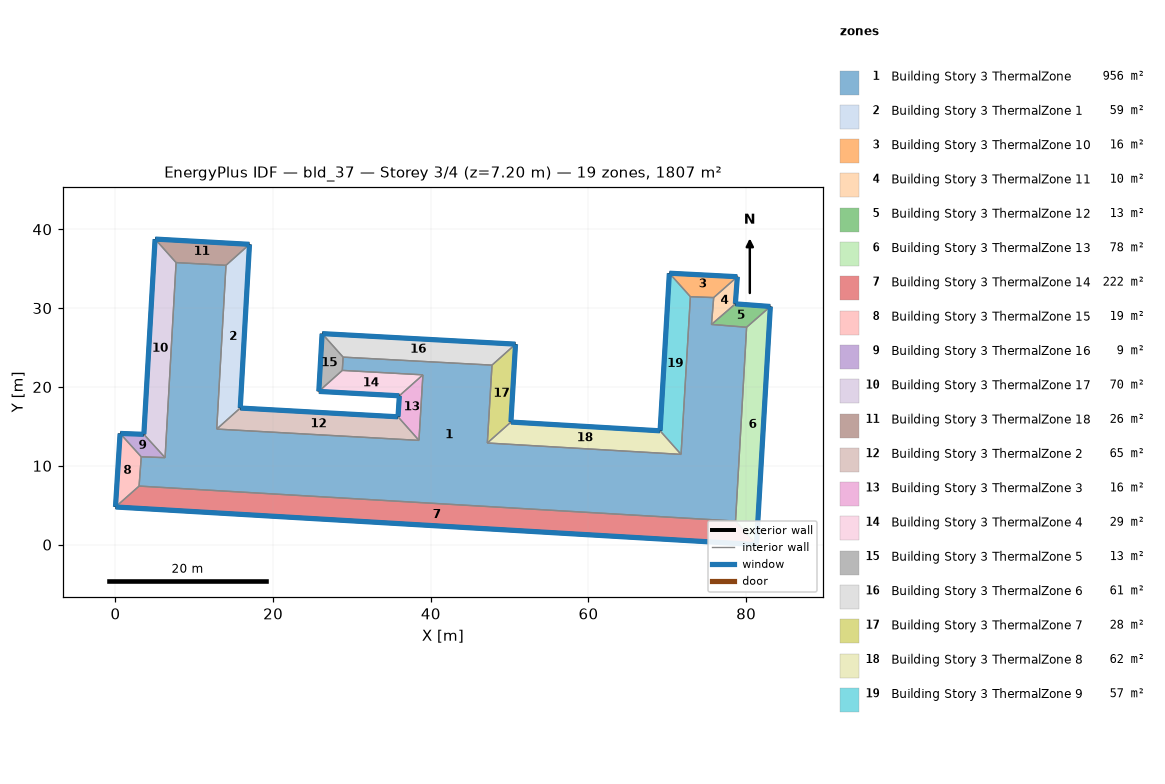
=== STOREY PLAN SPEC (per zone: floor XY polygon, exterior-wall plan segments, windows/doors) ===
zone 1: Building Story 3 ThermalZone  (956.4 m²)
  floor: (14.02, 35.43) (12.84, 14.66) (38.50, 13.22) (39.00, 21.54) (28.77, 22.10) (28.88, 23.78) (47.76, 22.77) (47.17, 12.89) (71.74, 11.45) (72.92, 31.45) (75.88, 31.34) (75.60, 27.93) (80.06, 27.57) (78.65, 2.99) (2.99, 7.43) (3.27, 11.14) (6.29, 11.04) (7.69, 35.78)
  interior walls: 18
zone 2: Building Story 3 ThermalZone 1  (58.8 m²)
  floor: (17.00, 38.09) (15.83, 17.33) (12.84, 14.66) (14.02, 35.43)
  exterior wall: (15.83, 17.33) – (17.00, 38.09)  [20.8 m]
    window: (15.83, 17.35) – (17.00, 38.07)  [22.5 m²]
  interior walls: 3
zone 3: Building Story 3 ThermalZone 10  (16.3 m²)
  floor: (70.26, 34.43) (78.88, 33.98) (75.88, 31.34) (72.92, 31.45)
  exterior wall: (78.88, 33.98) – (70.26, 34.43)  [8.6 m]
    window: (78.85, 33.99) – (70.28, 34.43)  [9.3 m²]
  interior walls: 3
zone 4: Building Story 3 ThermalZone 11  (9.6 m²)
  floor: (78.88, 33.98) (78.63, 30.54) (75.60, 27.93) (75.88, 31.34)
  exterior wall: (78.63, 30.54) – (78.88, 33.98)  [3.5 m]
    window: (78.63, 30.57) – (78.88, 33.96)  [3.7 m²]
  interior walls: 3
zone 5: Building Story 3 ThermalZone 12  (12.7 m²)
  floor: (78.63, 30.54) (83.07, 30.21) (80.06, 27.57) (75.60, 27.93)
  exterior wall: (83.07, 30.21) – (78.63, 30.54)  [4.5 m]
    window: (83.04, 30.21) – (78.65, 30.54)  [4.8 m²]
  interior walls: 3
zone 6: Building Story 3 ThermalZone 13  (77.9 m²)
  floor: (83.07, 30.21) (81.31, 0.00) (78.65, 2.99) (80.06, 27.57)
  exterior wall: (81.31, 0.00) – (83.07, 30.21)  [30.3 m]
    window: (81.31, 0.03) – (83.07, 30.18)  [32.7 m²]
  interior walls: 3
zone 7: Building Story 3 ThermalZone 14  (222.1 m²)
  floor: (81.31, 0.00) (0.00, 4.78) (2.99, 7.43) (78.65, 2.99)
  exterior wall: (0.00, 4.78) – (81.31, 0.00)  [81.4 m]
    window: (0.03, 4.77) – (81.28, 0.00)  [88.0 m²]
  interior walls: 3
zone 8: Building Story 3 ThermalZone 15  (18.6 m²)
  floor: (0.00, 4.78) (0.59, 14.10) (3.27, 11.14) (2.99, 7.43)
  exterior wall: (0.59, 14.10) – (0.00, 4.78)  [9.3 m]
    window: (0.58, 14.08) – (0.00, 4.80)  [10.1 m²]
  interior walls: 3
zone 9: Building Story 3 ThermalZone 16  (8.7 m²)
  floor: (0.59, 14.10) (3.60, 13.99) (6.29, 11.04) (3.27, 11.14)
  exterior wall: (3.60, 13.99) – (0.59, 14.10)  [3.0 m]
    window: (3.58, 13.99) – (0.61, 14.10)  [3.3 m²]
  interior walls: 3
zone 10: Building Story 3 ThermalZone 17  (70.5 m²)
  floor: (3.60, 13.99) (5.02, 38.76) (7.69, 35.78) (6.29, 11.04)
  exterior wall: (5.02, 38.76) – (3.60, 13.99)  [24.8 m]
    window: (5.02, 38.73) – (3.60, 14.02)  [26.8 m²]
  interior walls: 3
zone 11: Building Story 3 ThermalZone 18  (25.9 m²)
  floor: (5.02, 38.76) (17.00, 38.09) (14.02, 35.43) (7.69, 35.78)
  exterior wall: (17.00, 38.09) – (5.02, 38.76)  [12.0 m]
    window: (16.97, 38.09) – (5.05, 38.76)  [13.0 m²]
  interior walls: 3
zone 12: Building Story 3 ThermalZone 2  (64.8 m²)
  floor: (15.83, 17.33) (35.84, 16.21) (38.50, 13.22) (12.84, 14.66)
  exterior wall: (35.84, 16.21) – (15.83, 17.33)  [20.0 m]
    window: (35.81, 16.22) – (15.85, 17.32)  [21.6 m²]
  interior walls: 3
zone 13: Building Story 3 ThermalZone 3  (15.6 m²)
  floor: (35.84, 16.21) (36.01, 18.88) (39.00, 21.54) (38.50, 13.22)
  exterior wall: (36.01, 18.88) – (35.84, 16.21)  [2.7 m]
    window: (36.01, 18.85) – (35.84, 16.24)  [2.9 m²]
  interior walls: 3
zone 14: Building Story 3 ThermalZone 4  (28.9 m²)
  floor: (36.01, 18.88) (25.79, 19.44) (28.77, 22.10) (39.00, 21.54)
  exterior wall: (25.79, 19.44) – (36.01, 18.88)  [10.2 m]
    window: (25.82, 19.43) – (35.98, 18.88)  [11.0 m²]
  interior walls: 3
zone 15: Building Story 3 ThermalZone 5  (12.8 m²)
  floor: (25.79, 19.44) (26.21, 26.77) (28.88, 23.78) (28.77, 22.10)
  exterior wall: (26.21, 26.77) – (25.79, 19.44)  [7.3 m]
    window: (26.21, 26.74) – (25.79, 19.46)  [7.9 m²]
  interior walls: 3
zone 16: Building Story 3 ThermalZone 6  (61.5 m²)
  floor: (26.21, 26.77) (50.74, 25.43) (47.76, 22.77) (28.88, 23.78)
  exterior wall: (50.74, 25.43) – (26.21, 26.77)  [24.6 m]
    window: (50.72, 25.43) – (26.23, 26.76)  [26.5 m²]
  interior walls: 3
zone 17: Building Story 3 ThermalZone 7  (27.9 m²)
  floor: (50.74, 25.43) (50.16, 15.55) (47.17, 12.89) (47.76, 22.77)
  exterior wall: (50.16, 15.55) – (50.74, 25.43)  [9.9 m]
    window: (50.16, 15.57) – (50.74, 25.41)  [10.7 m²]
  interior walls: 3
zone 18: Building Story 3 ThermalZone 8  (61.6 m²)
  floor: (50.16, 15.55) (69.08, 14.44) (71.74, 11.45) (47.17, 12.89)
  exterior wall: (69.08, 14.44) – (50.16, 15.55)  [19.0 m]
    window: (69.06, 14.44) – (50.18, 15.55)  [20.5 m²]
  interior walls: 3
zone 19: Building Story 3 ThermalZone 9  (56.8 m²)
  floor: (69.08, 14.44) (70.26, 34.43) (72.92, 31.45) (71.74, 11.45)
  exterior wall: (70.26, 34.43) – (69.08, 14.44)  [20.0 m]
    window: (70.25, 34.40) – (69.08, 14.46)  [21.6 m²]
  interior walls: 3

=== DERIVED (storey summary) ===
Building: bld_37
Storey: 3 of 4  (floor level z = 7.20 m)
Storey gross floor area: 1807.3 m²
Zones on this storey: 19
  - Building Story 3 ThermalZone: floor 956.4 m²
  - Building Story 3 ThermalZone 1: floor 58.8 m²; exterior wall 20.8 m (74.9 m²); 1 window(s) 22.5 m²; WWR 30.0%
  - Building Story 3 ThermalZone 10: floor 16.3 m²; exterior wall 8.6 m (31.1 m²); 1 window(s) 9.3 m²; WWR 30.0%
  - Building Story 3 ThermalZone 11: floor 9.6 m²; exterior wall 3.5 m (12.4 m²); 1 window(s) 3.7 m²; WWR 30.0%
  - Building Story 3 ThermalZone 12: floor 12.7 m²; exterior wall 4.5 m (16.0 m²); 1 window(s) 4.8 m²; WWR 30.0%
  - Building Story 3 ThermalZone 13: floor 77.9 m²; exterior wall 30.3 m (108.9 m²); 1 window(s) 32.7 m²; WWR 30.0%
  - Building Story 3 ThermalZone 14: floor 222.1 m²; exterior wall 81.4 m (293.2 m²); 1 window(s) 88.0 m²; WWR 30.0%
  - Building Story 3 ThermalZone 15: floor 18.6 m²; exterior wall 9.3 m (33.7 m²); 1 window(s) 10.1 m²; WWR 30.0%
  - Building Story 3 ThermalZone 16: floor 8.7 m²; exterior wall 3.0 m (10.9 m²); 1 window(s) 3.3 m²; WWR 30.0%
  - Building Story 3 ThermalZone 17: floor 70.5 m²; exterior wall 24.8 m (89.3 m²); 1 window(s) 26.8 m²; WWR 30.0%
  - Building Story 3 ThermalZone 18: floor 25.9 m²; exterior wall 12.0 m (43.2 m²); 1 window(s) 13.0 m²; WWR 30.0%
  - Building Story 3 ThermalZone 2: floor 64.8 m²; exterior wall 20.0 m (72.2 m²); 1 window(s) 21.6 m²; WWR 30.0%
  - Building Story 3 ThermalZone 3: floor 15.6 m²; exterior wall 2.7 m (9.6 m²); 1 window(s) 2.9 m²; WWR 30.0%
  - Building Story 3 ThermalZone 4: floor 28.9 m²; exterior wall 10.2 m (36.8 m²); 1 window(s) 11.0 m²; WWR 30.0%
  - Building Story 3 ThermalZone 5: floor 12.8 m²; exterior wall 7.3 m (26.4 m²); 1 window(s) 7.9 m²; WWR 30.0%
  - Building Story 3 ThermalZone 6: floor 61.5 m²; exterior wall 24.6 m (88.5 m²); 1 window(s) 26.5 m²; WWR 30.0%
  - Building Story 3 ThermalZone 7: floor 27.9 m²; exterior wall 9.9 m (35.6 m²); 1 window(s) 10.7 m²; WWR 30.0%
  - Building Story 3 ThermalZone 8: floor 61.6 m²; exterior wall 19.0 m (68.2 m²); 1 window(s) 20.5 m²; WWR 30.0%
  - Building Story 3 ThermalZone 9: floor 56.8 m²; exterior wall 20.0 m (72.1 m²); 1 window(s) 21.6 m²; WWR 30.0%
Zone adjacency: (none detected)